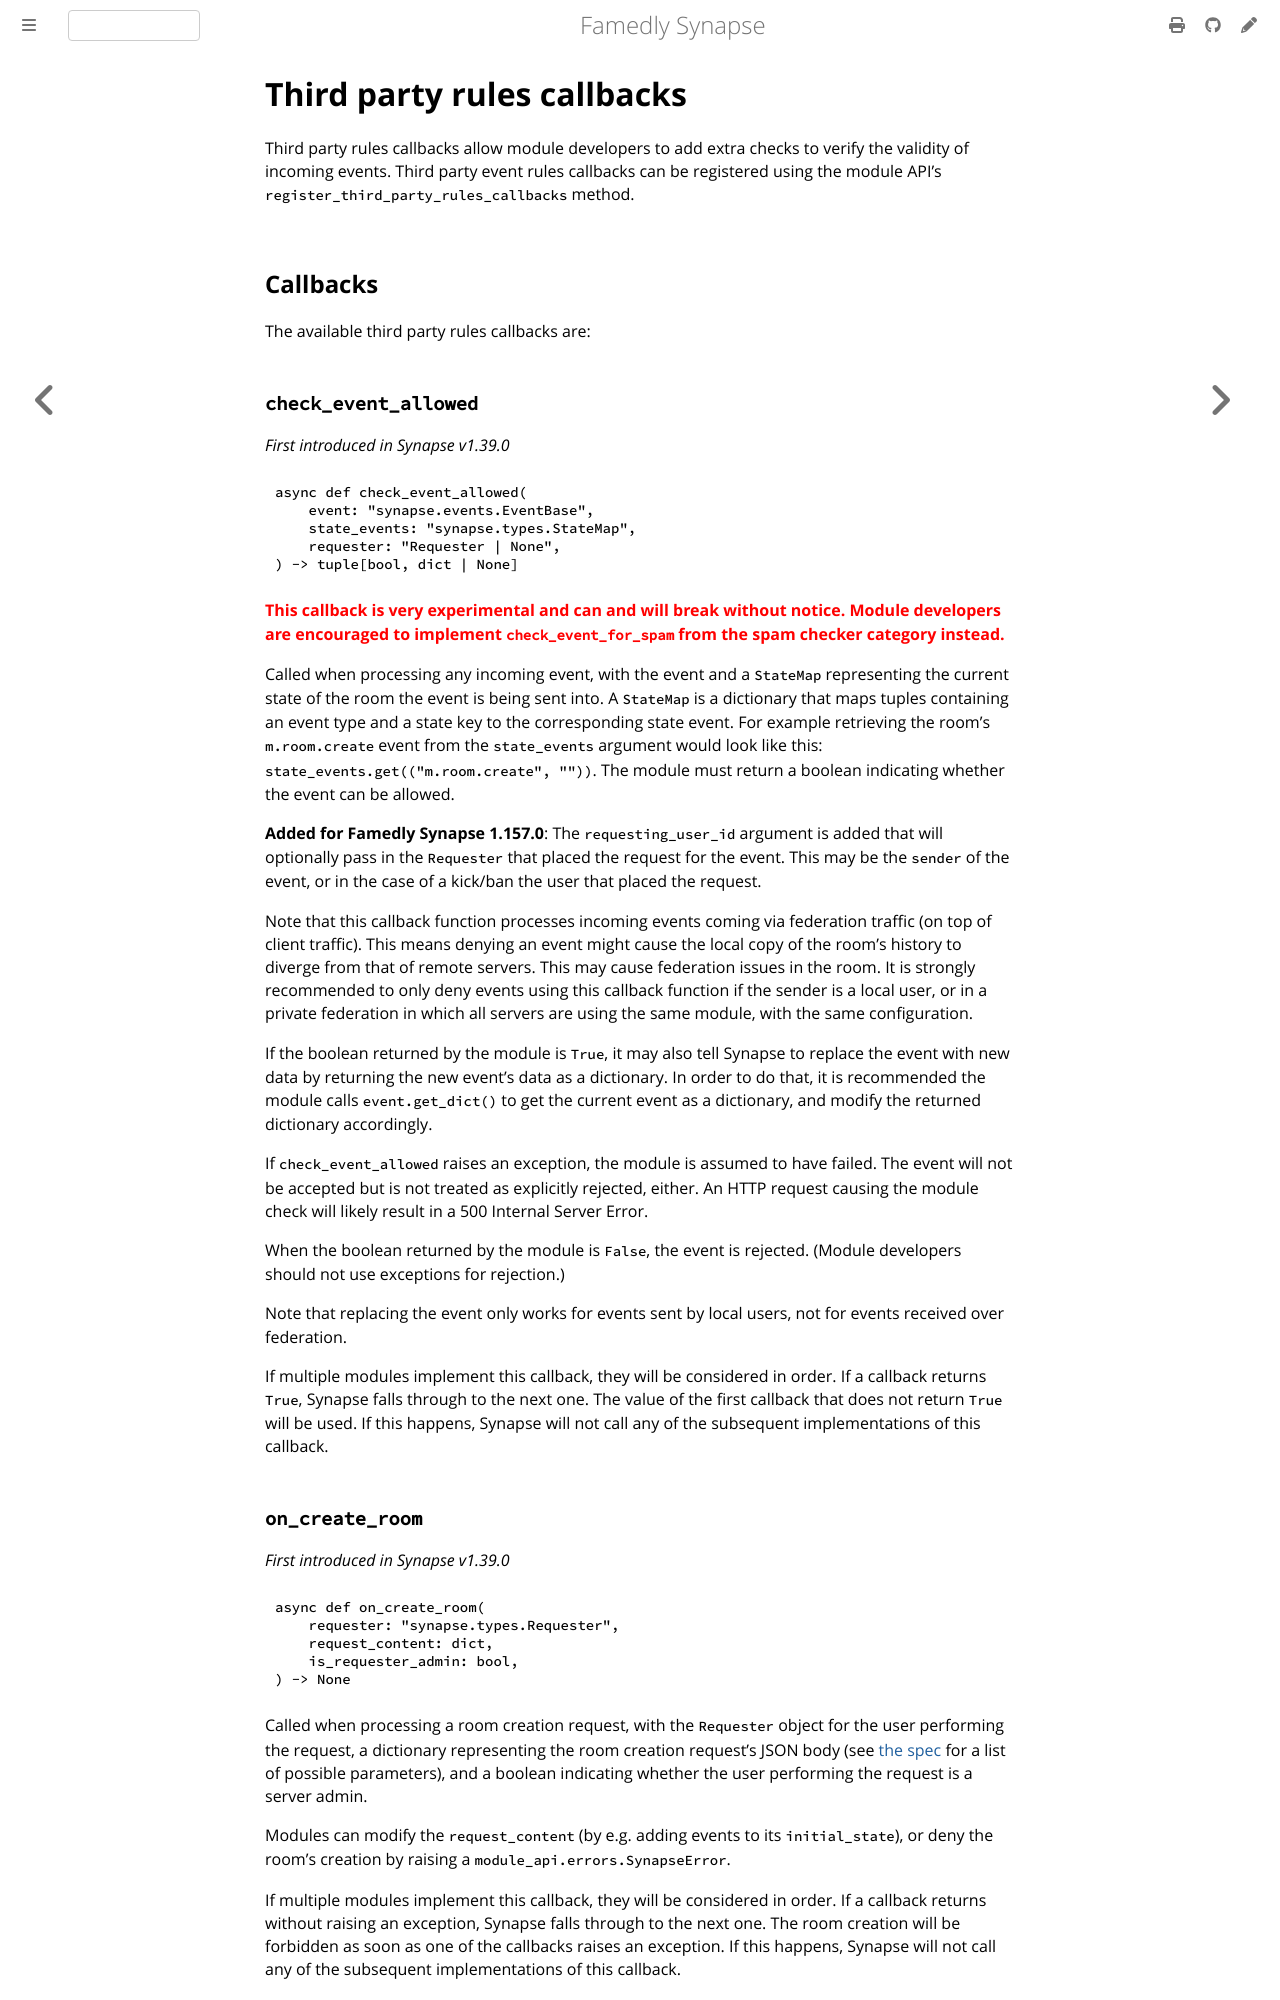

repository: famedly/synapse · page: 1.166/modules/third_party_rules_callbacks.html · generator: mdbook

# Third party rules callbacks

Third party rules callbacks allow module developers to add extra checks to verify the
validity of incoming events. Third party event rules callbacks can be registered using
the module API's `register_third_party_rules_callbacks` method.

## Callbacks

The available third party rules callbacks are:

### `check_event_allowed`

_First introduced in Synapse v1.39.0_

```python
async def check_event_allowed(
    event: "synapse.events.EventBase",
    state_events: "synapse.types.StateMap",
    requester: "Requester | None",
) -> tuple[bool, dict | None]
```

**<span style="color:red">
This callback is very experimental and can and will break without notice. Module developers
are encouraged to implement `check_event_for_spam` from the spam checker category instead.
</span>**

Called when processing any incoming event, with the event and a `StateMap`
representing the current state of the room the event is being sent into. A `StateMap` is
a dictionary that maps tuples containing an event type and a state key to the
corresponding state event. For example retrieving the room's `m.room.create` event from
the `state_events` argument would look like this: `state_events.get(("m.room.create", ""))`.
The module must return a boolean indicating whether the event can be allowed.

**Added for Famedly Synapse 1.157.0**: The `requesting_user_id` argument is added that will
optionally pass in the `Requester` that placed the request for the event. This may be the
`sender` of the event, or in the case of a kick/ban the user that placed the request.

Note that this callback function processes incoming events coming via federation
traffic (on top of client traffic). This means denying an event might cause the local
copy of the room's history to diverge from that of remote servers. This may cause
federation issues in the room. It is strongly recommended to only deny events using this
callback function if the sender is a local user, or in a private federation in which all
servers are using the same module, with the same configuration.

If the boolean returned by the module is `True`, it may also tell Synapse to replace the
event with new data by returning the new event's data as a dictionary. In order to do
that, it is recommended the module calls `event.get_dict()` to get the current event as a
dictionary, and modify the returned dictionary accordingly.

If `check_event_allowed` raises an exception, the module is assumed to have failed.
The event will not be accepted but is not treated as explicitly rejected, either.
An HTTP request causing the module check will likely result in a 500 Internal
Server Error.

When the boolean returned by the module is `False`, the event is rejected.
(Module developers should not use exceptions for rejection.)

Note that replacing the event only works for events sent by local users, not for events
received over federation.

If multiple modules implement this callback, they will be considered in order. If a
callback returns `True`, Synapse falls through to the next one. The value of the first
callback that does not return `True` will be used. If this happens, Synapse will not call
any of the subsequent implementations of this callback.
